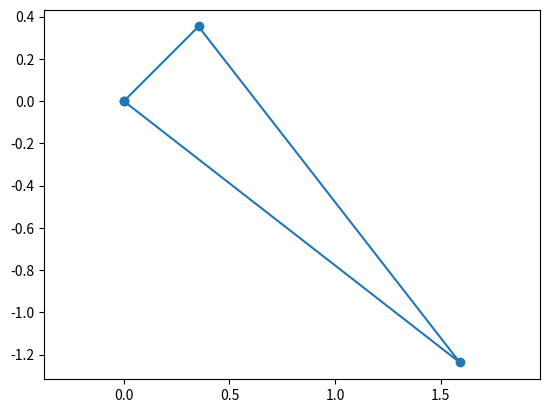

Generate this figure with matplotlib:
import numpy as np
import matplotlib.pyplot as plt

# Matriz 'M'
M = np.array([[0,0.5,1,0], [0,1,0,0]]) # Triángulo con altura de 1

# Matrices de transformación 'A'
# A = np.array([1,0],[0,1]) - Matriz de identidadd

# Lo hace más delgado y más alto
A1 = np.array([[0.5,0],[0,2]])

# Matriz para reflejar
A2 = np.array([[1,0],[0,-1]])

# Matriz para rotar
theta = np.pi / 4
A3 = np.array([[np.cos(theta), -np.sin(theta)], [np.sin(theta), np.cos(theta)]])

# Multiplicación de matrices
# W = np.matmul(A1, M)
# W = np.matmul(A2,np.matmul(A1,M))
W = np.matmul(A3, np.matmul(A2, np.matmul(A1, M)))

plt.plot(W[0], W[1], '-o')
plt.axis('equal')
plt.show()
